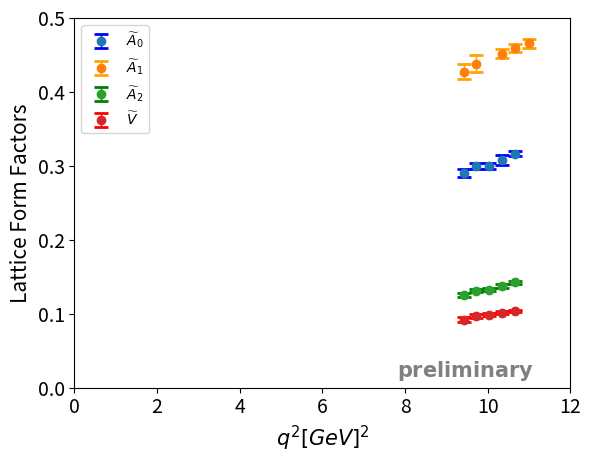

The script that saved this image:
import matplotlib.pyplot as plt



mb=1.9257122802734448
md0=0.73483032
md1=0.7458868408203149
md2=0.7567413330078149
md3=0.7673809814453149
md4=0.7774560546875026
md5=0.787656860351565

r=[2.785**2*(mb**2+md0**2-2*mb*md0),2.785**2*(mb**2+md0**2-2*mb*md1),2.785**2*(mb**2+md0**2-2*mb*md2),2.785**2*(mb**2+md0**2-2*mb*md3),2.785**2*(mb**2+md0**2-2*mb*md4),2.785**2*(mb**2+md0**2-2*mb*md5)]

print(r)

x_coords = [r[1], r[2], r[3],r[4],r[5]]
x2_coords=[r[0],r[1],r[2],r[4],r[5]]
a0_coords = [0.3164392089843757, 0.3073040771484382, 0.2998211669921883, 0.2998101806640633,0.28969604492187573]
a1_coords = [0.465849609374999, 0.4591717529296865, 0.45148071289062397,0.43830688476562396,0.4274896240234364]
a2_coords = [0.142341918945312, 0.13689941406249956, 0.13215759277343708,0.13119873046874958,0.1251452636718746]
v_coords = [0.10359436035156251, 0.1011114501953125	, 0.09843872070312501,0.09677001953125,0.09193603515625004]

a0_errors = [0.0037851833493419587, 0.006791161606224229, 0.0039762005799883465,0.004205412767346014,0.005326700510947266]
a1_errors = [0.0059065006267652225, 0.0057527241704552964, 0.005821430620981651,0.011746995107780663,0.009569125614957428]
a2_errors = [0.0017166556854391818, 0.0026351162546076226, 0.0018289481048312972,	0.0019957181072026552,0.002208897628274302]
v_errors = [0.0017511783572122202, 0.0019407292847015043, 0.0022020939011495504,0.0025940767769486203,0.0028204901729288936]

# Create a scatter plot with error bars
plt.errorbar(x_coords, a0_coords, yerr=a0_errors, fmt='o', ecolor='blue', capsize=5, capthick=2, elinewidth=1,label=r'$\widetilde{A}_0$')

plt.errorbar(x2_coords, a1_coords, yerr=a1_errors, fmt='o', ecolor='orange', capsize=5, capthick=2, elinewidth=1,label=r'$\widetilde{A}_1$')

plt.errorbar(x_coords, a2_coords, yerr=a2_errors, fmt='o', ecolor='green', capsize=5, capthick=2, elinewidth=1,label=r'$\widetilde{A}_2$')

plt.errorbar(x_coords, v_coords, yerr=v_errors, fmt='o', ecolor='red', capsize=5, capthick=2, elinewidth=1,label=r'$\widetilde{V}$')

plt.axis((0,12,0,0.5))

# Create a scatter plot
#plt.scatter(x_coords, a0_coords, color='blue')
#plt.scatter(x2_coords, a1_coords, color='red')
#plt.scatter(x_coords, a2_coords, color='green')

# Adding labels to the points
#for (x, y) in zip(x_coords, a0_coords):
#    plt.text(x, y, f'({x}, {y})', fontsize=9, ha='right')

# Adding title and labels
#plt.title('A0')
plt.xlabel(r'$q^2[GeV]^2$',fontsize=15)
plt.ylabel('Lattice Form Factors',fontsize=15)

plt.tick_params(axis='both', which='major', labelsize=14) 
plt.legend()
plt.annotate(r'$\bf{preliminary}$',xy=(0.65,0.03),xycoords='axes fraction',fontsize=15,color='grey',alpha=1)

# Show plot
#plt.grid(True)
plt.savefig('FF-q^2.pdf',transparent=True,bbox_inches='tight')